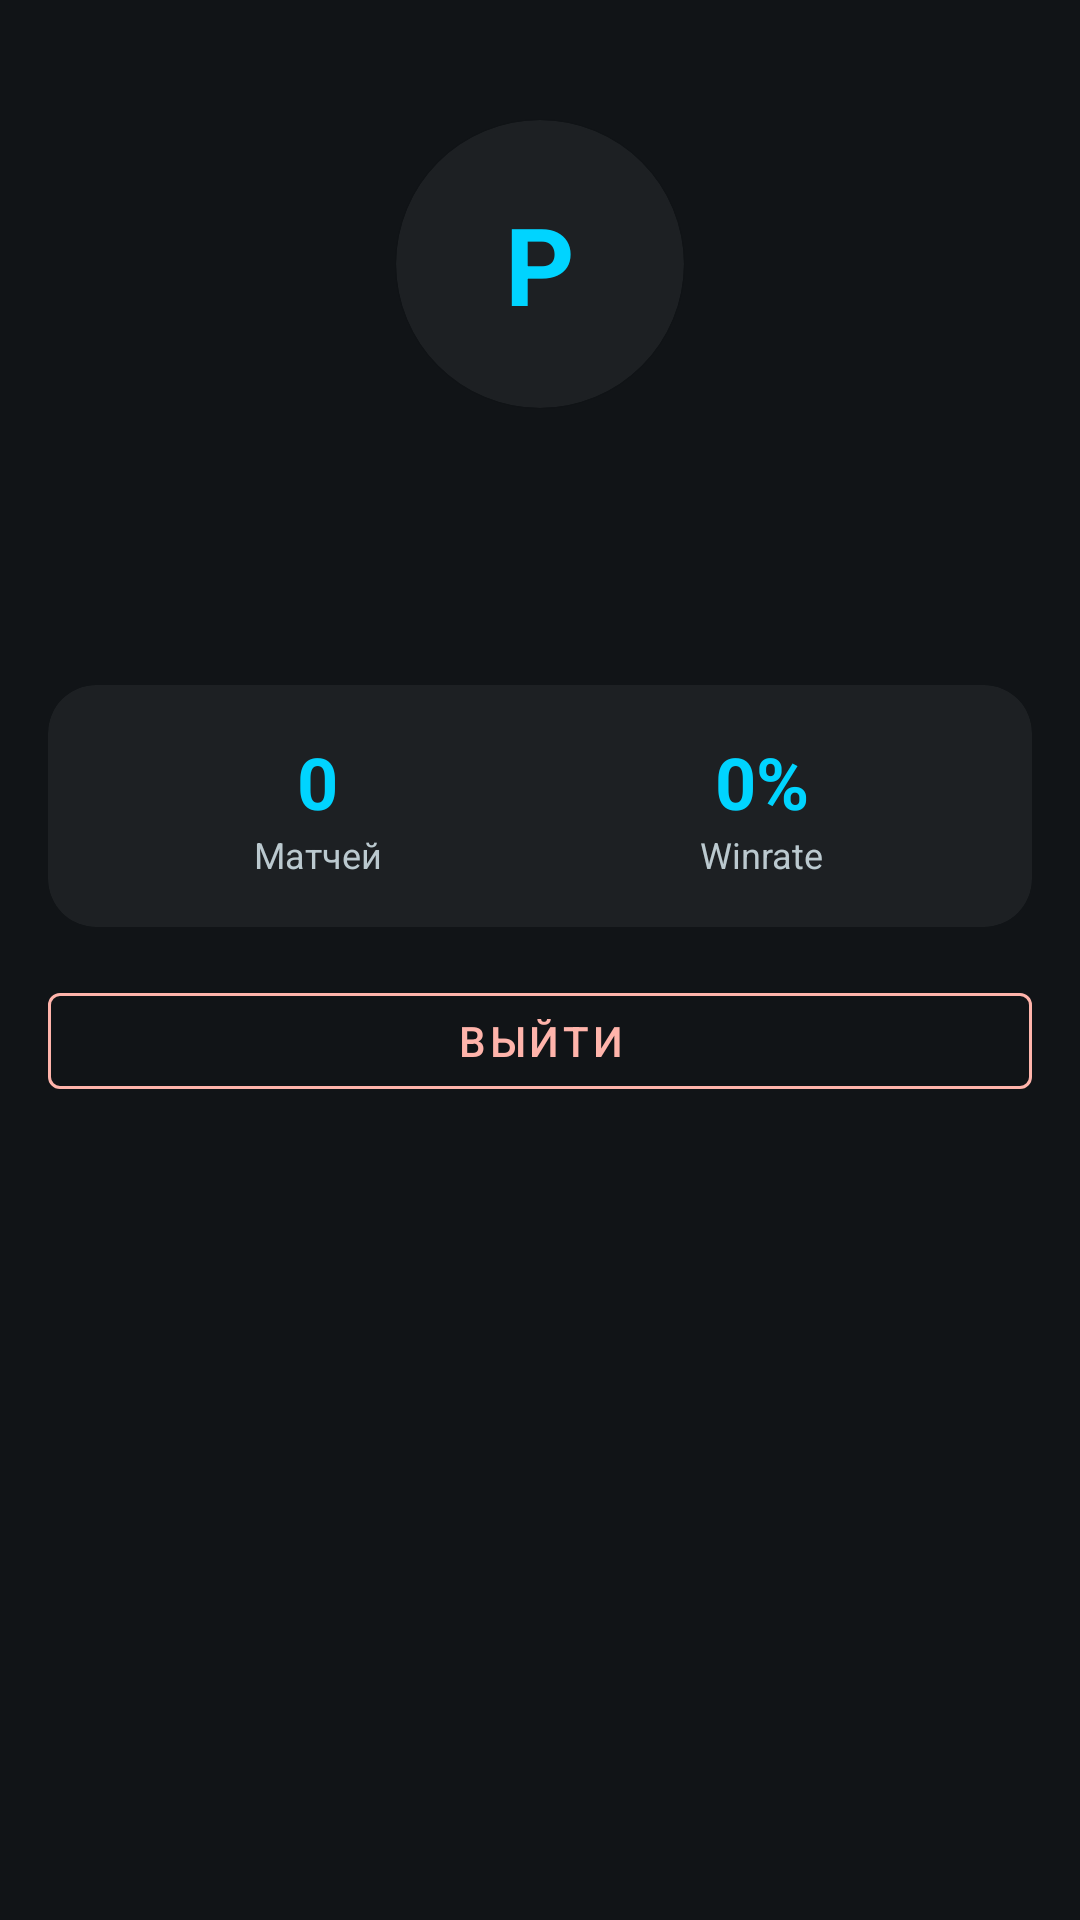

Reconstruct the res/layout file that produces this screen, plus the resources it refers to.
<!-- AndroidManifest.xml: application theme Theme.ProPath -->
<!-- res/layout/fragment_profile.xml -->
<?xml version="1.0" encoding="utf-8"?>
<LinearLayout xmlns:android="http://schemas.android.com/apk/res/android"
    xmlns:app="http://schemas.android.com/apk/res-auto"
    android:layout_width="match_parent"
    android:layout_height="match_parent"
    android:orientation="vertical"
    android:background="@color/colorBackground"
    android:padding="@dimen/spacing_md"
    android:gravity="center_horizontal">

    
    <com.google.android.material.card.MaterialCardView
        android:layout_width="96dp"
        android:layout_height="96dp"
        app:cardBackgroundColor="@color/colorSurface"
        app:cardCornerRadius="48dp"
        android:layout_marginTop="@dimen/spacing_lg"
        android:layout_marginBottom="@dimen/spacing_md">

        <TextView
            android:id="@+id/tvAvatarLetter"
            android:layout_width="match_parent"
            android:layout_height="match_parent"
            android:gravity="center"
            android:textSize="36sp"
            android:textStyle="bold"
            android:textColor="@color/colorPrimary"
            android:text="P" />

    </com.google.android.material.card.MaterialCardView>

    
    <TextView
        android:id="@+id/tvUsername"
        android:layout_width="wrap_content"
        android:layout_height="wrap_content"
        android:textSize="22sp"
        android:textStyle="bold"
        android:textColor="@color/colorOnBackground"
        android:layout_marginBottom="4dp" />

    
    <TextView
        android:id="@+id/tvGameTag"
        android:layout_width="wrap_content"
        android:layout_height="wrap_content"
        android:textSize="14sp"
        android:textColor="@color/colorPrimary"
        android:layout_marginBottom="@dimen/spacing_lg" />

    
    <com.google.android.material.card.MaterialCardView
        android:layout_width="match_parent"
        android:layout_height="wrap_content"
        app:cardBackgroundColor="@color/colorSurface"
        app:cardCornerRadius="@dimen/card_radius"
        app:cardElevation="0dp"
        android:layout_marginBottom="@dimen/spacing_md">

        <LinearLayout
            android:layout_width="match_parent"
            android:layout_height="wrap_content"
            android:orientation="vertical"
            android:padding="@dimen/spacing_md">

            <LinearLayout
                android:layout_width="match_parent"
                android:layout_height="wrap_content"
                android:orientation="horizontal">

                <LinearLayout
                    android:layout_width="0dp"
                    android:layout_height="wrap_content"
                    android:layout_weight="1"
                    android:orientation="vertical"
                    android:gravity="center">
                    <TextView
                        android:id="@+id/tvProfileMatches"
                        android:layout_width="wrap_content"
                        android:layout_height="wrap_content"
                        android:text="0"
                        android:textSize="24sp"
                        android:textStyle="bold"
                        android:textColor="@color/colorPrimary" />
                    <TextView
                        android:layout_width="wrap_content"
                        android:layout_height="wrap_content"
                        android:text="Матчей"
                        android:textSize="12sp"
                        android:textColor="@color/colorOnSurfaceVariant" />
                </LinearLayout>

                <LinearLayout
                    android:layout_width="0dp"
                    android:layout_height="wrap_content"
                    android:layout_weight="1"
                    android:orientation="vertical"
                    android:gravity="center">
                    <TextView
                        android:id="@+id/tvProfileWinrate"
                        android:layout_width="wrap_content"
                        android:layout_height="wrap_content"
                        android:text="0%"
                        android:textSize="24sp"
                        android:textStyle="bold"
                        android:textColor="@color/colorPrimary" />
                    <TextView
                        android:layout_width="wrap_content"
                        android:layout_height="wrap_content"
                        android:text="Winrate"
                        android:textSize="12sp"
                        android:textColor="@color/colorOnSurfaceVariant" />
                </LinearLayout>

            </LinearLayout>

        </LinearLayout>
    </com.google.android.material.card.MaterialCardView>

    
    <com.google.android.material.button.MaterialButton
        android:id="@+id/btnLogout"
        style="@style/Widget.MaterialComponents.Button.OutlinedButton"
        android:layout_width="match_parent"
        android:layout_height="@dimen/touch_target"
        android:text="Выйти"
        app:strokeColor="@color/colorError"
        android:textColor="@color/colorError" />

</LinearLayout>
<!-- resources referenced by this layout -->
<resources>
  <color name="colorBackground">#111417</color>
  <color name="colorError">#ffb4ab</color>
  <color name="colorOnBackground">#e1e2e7</color>
  <color name="colorOnSurfaceVariant">#bbc9cf</color>
  <color name="colorPrimary">#00d4ff</color>
  <color name="colorSurface">#1d2023</color>
  <dimen name="card_radius">16dp</dimen>
  <dimen name="spacing_lg">24dp</dimen>
  <dimen name="spacing_md">16dp</dimen>
  <dimen name="touch_target">44dp</dimen>
  <style name="Theme.ProPath" parent="Theme.MaterialComponents.DayNight.NoActionBar">
          <item name="colorPrimary">@color/colorPrimary</item>
          <item name="colorPrimaryVariant">@color/colorPrimaryVariant</item>
          <item name="colorOnPrimary">@color/colorBackground</item>
          <item name="colorSecondary">@color/colorSecondary</item>
          <item name="colorOnSecondary">#FFFFFF</item>
          <item name="android:colorBackground">@color/colorBackground</item>
          <item name="colorSurface">@color/colorSurface</item>
          <item name="colorOnSurface">@color/colorOnSurface</item>
          <item name="colorError">@color/colorError</item>
          <item name="android:textColorPrimary">@color/colorOnBackground</item>
          <item name="android:windowBackground">@color/colorBackground</item>
          <item name="android:statusBarColor">@color/colorBackground</item>
          <item name="android:navigationBarColor">@color/colorSurface</item>
      </style>
  <color name="colorPrimaryVariant">#0099bb</color>
  <color name="colorSecondary">#7c3aed</color>
  <color name="colorOnSurface">#e1e2e7</color>
</resources>
